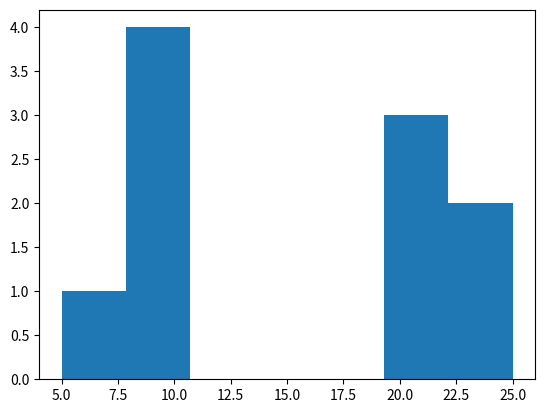

This chart was generated by the following Python code: (Note: this script raises an exception after producing the figure.)
#!/usr/bin/env python
# coding: utf-8

# # Chapter 1
# ## 1.1 Probability
# ### 1.1.1 Moments of Measured Data

# Arrays of data, and their average and sum in python

# In[1]:


import matplotlib.pyplot as plt
from numpy import array, sin, sqrt, dot, outer
get_ipython().run_line_magic('matplotlib', 'inline')


# In[2]:


x = array([1,2,3])


# In[3]:


x.sum()


# In[4]:


x.mean()


# The formal definition (and to make sure we match with the book) is to take the sum and divide by the number of items in the sample:

# In[5]:


x.sum()/len(x)


# #### Higher order moments
# Operate on the sample, python does this element-by-element, then do the same thing as above:

# In[6]:


x**2


# In[7]:


(x**2).sum() # Note the parenthesis!


# In[8]:


(x**2).sum()/len(x)


# #### It works for functions too:

# In[9]:


sin(x)


# In[10]:


sin(x).sum()/len(x)


# #### Variance

# In[11]:


x.var()  # Variance


# In[12]:


x.std()  # Standard Deviation


# In[13]:


x.std()**2 == x.var()  # Related by a square root


# ### Example 1.1

# In[14]:


x_m = array([9,5,25,23,10,22,8,8,21,20])


# In[15]:


x_m.mean()


# In[16]:


(x_m**2).sum()/len(x_m)


# In[17]:


sqrt(281.3 - (15.1)**2)


# In[18]:


x_m.std()


# Close enough!

# ### 1.1.2 Probability

# #### Example 1.2

# In[19]:


n, bins, patches = plt.hist(x_m,bins=7)


# The hist function has several possible arguments, we use bins=7 to match the example.

# In[20]:


n/10.0*array([6,9,12,15,18,21,24])  # counts times each bin-center value


# In[21]:


sum(_)


# In[22]:


n/10.0*array([6,9,12,15,18,21,24])**2  # counts times each bin-center value


# In[23]:


sum(_)


# ## 1.2 Linear Algebra
# ### 1.2.1 Vectors and Basis sets
# We'll use the qutip library, even though this is all just linear algebra:

# In[24]:


rvec = array([1,2])  # A row vector


# In[25]:


rvec


# In[26]:


cvec = array([[1],[2]])  # A column vector


# In[27]:


cvec


# In[28]:


cvec*rvec # Actually the outer product:


# In[29]:


dot(rvec,cvec)


# In[30]:


outer(cvec,rvec)


# However, try running
# ```
# dot(cvec,rvec)
# ```
# it won't work (think about why not!)

# 
